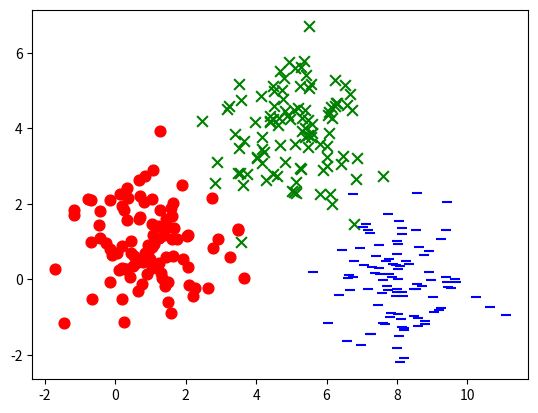

Reproduce this figure in Python.
import numpy as np
import matplotlib.pyplot as plt

x1_label0 = np.random.normal(1, 1, (100, 1))
x2_label0 = np.random.normal(1, 1, (100, 1))
x1_label1 = np.random.normal(5, 1, (100, 1))
x2_label1 = np.random.normal(4, 1, (100, 1))
x1_label2 = np.random.normal(8, 1, (100, 1))
x2_label2 = np.random.normal(0, 1, (100, 1))

plt.scatter(x1_label0, x2_label0, c='r', marker='o', s=60)
plt.scatter(x1_label1, x2_label1, c='g', marker='x', s=60)
plt.scatter(x1_label2, x2_label2, c='b', marker='_', s=60)
plt.show()